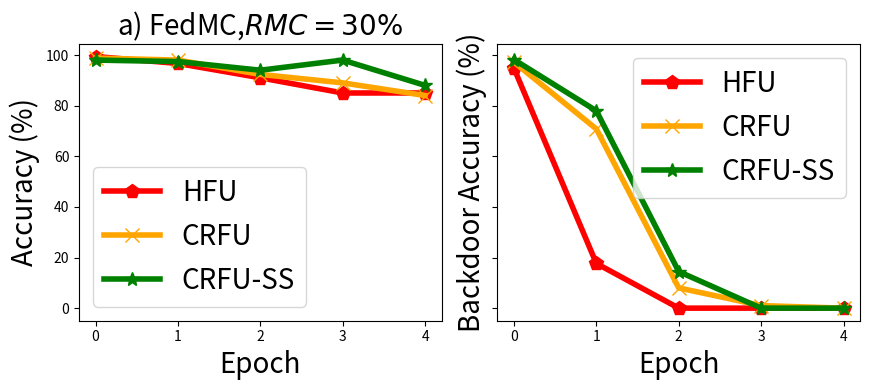

The matplotlib source for this figure:



import numpy as np
import matplotlib.pyplot as plt

epsilon = 3
beta = 1 / epsilon


y_bfu_back_acc =[0.971999979019165, 0.707999986410141, 0.0800000000745058, 0.009999999776482582, 0.0]
y_bfu_acc =  [0.9879999756813049, 0.9799999594688416, 0.9233333269755045, 0.8899999856948853, 0.8399999737739563]
y_ss_back_acc = [0.9819999933242798, 0.7794999957084656, 0.14449999686330556, 0.0, 0.0]
y_ss_acc = [0.9799999594688416, 0.9739999771118164, 0.9399999737739563, 0.9799999594688416, 0.8799999952316284]

y_hfu_back_acc= [0.9474999904632568, 0.17666666644314924, 0.0, 0.0,0]
y_hfu_acc = [0.993999969959259, 0.9666666388511658, 0.9099999666213989, 0.8499999642372131, 0.8499999642372131]


x=[]
y_unl_s = []
y_unl_self_s =[]
y_nips_rkl_s =[]
y_hessian_30_s =[]
for i in range(5):
    # print(np.random.laplace(0, 1)/10+0.2)
    x.append(i)
    #y_fkl[i] = y_fkl[i*2]*100
    y_bfu_back_acc[i] = y_bfu_back_acc[i]*100
    y_bfu_acc[i] = y_bfu_acc[i]*100
    y_ss_back_acc[i] = y_ss_back_acc[i]*100
    y_ss_acc[i] = y_ss_acc[i]*100
    y_hfu_back_acc[i] = y_hfu_back_acc[i]*100
    y_hfu_acc[i] = y_hfu_acc[i]*100




fig, ax = plt.subplots(1, 2,sharex='col', sharey='row', figsize=(8.8,4))
ax[0].plot(x, y_hfu_acc, color='r',  marker='p',  label='HFU',linewidth=4, markersize=10)

ax[0].plot(x, y_bfu_acc, color='orange',  marker='x',  label='CRFU',linewidth=4,  markersize=10)
ax[0].plot(x, y_ss_acc, color='g',  marker='*',  label='CRFU-SS',linewidth=4, markersize=10)
#plt.plot(x, y_fkl, color='g',  marker='+',  label='VRFL')

# plt.plot(x, unl_fr, color='blue', marker='^', label='Retrain',linewidth=4, markersize=10)
# plt.plot(x, unl_br, color='orange',  marker='x',  label='BFU',linewidth=4,  markersize=10)
# plt.plot(x, unl_self_r, color='g',  marker='*',  label='BFU-SS',linewidth=4, markersize=10)
# plt.plot(x, unl_hess_r, color='r',  marker='p',  label='HFU',linewidth=4, markersize=10)


# plt.plot(x, y_unl_s, color='b', marker='^', label='Normal Bayessian Fed Unlearning',linewidth=3, markersize=8)
# plt.plot(x, y_unl_self_s, color='r',  marker='x',  label='Self-sharing Fed Unlearning',linewidth=3, markersize=8)
# #plt.plot(x, y_fkl, color='g',  marker='+',  label='VRFL')
# plt.plot(x, y_hessian_30_s, color='y',  marker='*',  label='Unlearning INFOCOM22',linewidth=3, markersize=8)


# ax[0].grid()
leg = ax[0].legend(fancybox=True, shadow=True)
ax[0].set_xlabel('Epoch' ,fontsize=20)
ax[0].set_title('a) FedMC,$\it{RMC}=30\%$', fontsize=20)
ax[0].set_ylabel('Accuracy (%)' ,fontsize=20)
my_y_ticks = np.arange(80 ,102,5)
ax[0].set_yticks(my_y_ticks)
ax[0].set_xticks(x)
# plt.title('CIFAR10 IID')
ax[0].legend(loc='best',fontsize=20)
# ax[0].tight_layout()


ax[1].plot(x, y_hfu_back_acc, color='r',  marker='p',  label='HFU',linewidth=4, markersize=10)

ax[1].plot(x, y_bfu_back_acc, color='orange',  marker='x',  label='CRFU',linewidth=4,  markersize=10)
ax[1].plot(x, y_ss_back_acc, color='g',  marker='*',  label='CRFU-SS',linewidth=4, markersize=10)
#plt.plot(x, y_fkl, color='g',  marker='+',  label='VRFL')

# plt.plot(x, unl_fr, color='blue', marker='^', label='Retrain',linewidth=4, markersize=10)
# plt.plot(x, unl_br, color='orange',  marker='x',  label='BFU',linewidth=4,  markersize=10)
# plt.plot(x, unl_self_r, color='g',  marker='*',  label='BFU-SS',linewidth=4, markersize=10)
# plt.plot(x, unl_hess_r, color='r',  marker='p',  label='HFU',linewidth=4, markersize=10)


# plt.plot(x, y_unl_s, color='b', marker='^', label='Normal Bayessian Fed Unlearning',linewidth=3, markersize=8)
# plt.plot(x, y_unl_self_s, color='r',  marker='x',  label='Self-sharing Fed Unlearning',linewidth=3, markersize=8)
# #plt.plot(x, y_fkl, color='g',  marker='+',  label='VRFL')
# plt.plot(x, y_hessian_30_s, color='y',  marker='*',  label='Unlearning INFOCOM22',linewidth=3, markersize=8)


# ax[1].grid()
leg = ax[1].legend(fancybox=True, shadow=True)
ax[1].set_xlabel('Epoch' ,fontsize=20)
ax[1].set_ylabel('Backdoor Accuracy (%)' ,fontsize=20)
my_y_ticks2 = np.arange(0 ,110,20)
ax[1].set_yticks(my_y_ticks2)
ax[1].set_xticks(x)
# plt.title('CIFAR10 IID')
ax[1].legend(loc='best',fontsize=20)
# ax[1].tight_layout()
plt.tight_layout()

#plt.title("Fashion MNIST")
plt.rcParams['figure.figsize'] = (2.0, 1)
plt.rcParams['image.interpolation'] = 'nearest'
plt.rcParams['figure.subplot.left'] = 0.11
plt.rcParams['figure.subplot.bottom'] = 0.08
plt.rcParams['figure.subplot.right'] = 0.977
plt.rcParams['figure.subplot.top'] = 0.969
plt.savefig('mnist_client_detail_epochs.pdf', format='pdf', dpi=200)
plt.show()